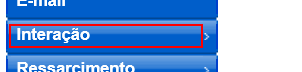
Workflow: Cenario_2

Step 1 [else]: click on the element 'Interação'
